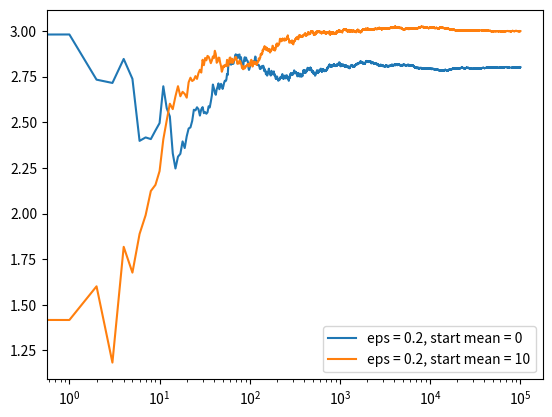

Here is the Python script that generated this plot: (Note: this script raises an exception after producing the figure.)
import numpy as np
import matplotlib.pyplot as plt
import os

class Bandit:
    def __init__(self, true_mean, running_mean):
        self.true_mean = true_mean
        self.running_mean = running_mean
        self.N = 0
        
    # pull the arm
    def pull(self):
        return np.random.randn() + self.true_mean
    
    # update the running mean
    def update(self, Xn):
        self.N += 1
        self.running_mean = (1 - (1.0 / self.N)) * self.running_mean + (1.0 / self.N) * Xn

#
# m1, m2, m3 = rewards of 3 bandits
# N = number of events/tries
# eps = for explore/exploit 
#
def run_experiments(m1, m2, m3, N, eps, start_mean):
    # create 3 bandits
    bandits = [Bandit(m1, start_mean), Bandit(m2, start_mean), Bandit(m3, start_mean)]
    data = np.empty(N)
    
    for i in range(N):
        # epsilon explore-exploit dilemma
        p = np.random.random()
        if(start_mean == 0 and p < eps):
            # if start_mean = 0, then its a default epsilon explore-exploit problem
            j = np.random.choice(3)
        else:
            # incase of default epsilon explore-exploit problem, explore step
            # incase of optimal initial values approach, explore always the Bandit which has higher mean, as it is not explored much
            j = np.argmax([b.running_mean for b in bandits])
            
        X = bandits[j].pull()
        bandits[j].update(X)
        
        data[i] = X
        
    cumulative_avg = np.cumsum(data) / (np.arange(N) + 1)
    return cumulative_avg
    
if(__name__ == '__main__'):
    c_0_mean = run_experiments(1., 2., 3., 100000, 0.2, 0)
    c_10_mean = run_experiments(1., 2., 3., 100000, 0.2, 10)
    
    plt.plot(c_0_mean, label='eps = 0.2, start mean = 0')
    plt.plot(c_10_mean, label='eps = 0.2, start mean = 10')
    plt.legend()
    plt.xscale('log')
    plt.savefig('./pics/'+ os.path.splitext(__file__)[0] + '_logplot.jpg')
    plt.clf()

    plt.plot(c_0_mean, label='eps = 0.2, start mean = 0')
    plt.plot(c_10_mean, label='eps = 0.2, start mean = 10')
    plt.legend()
    plt.savefig('./pics/'+ os.path.splitext(__file__)[0] + '_plot.jpg')
    plt.clf()
